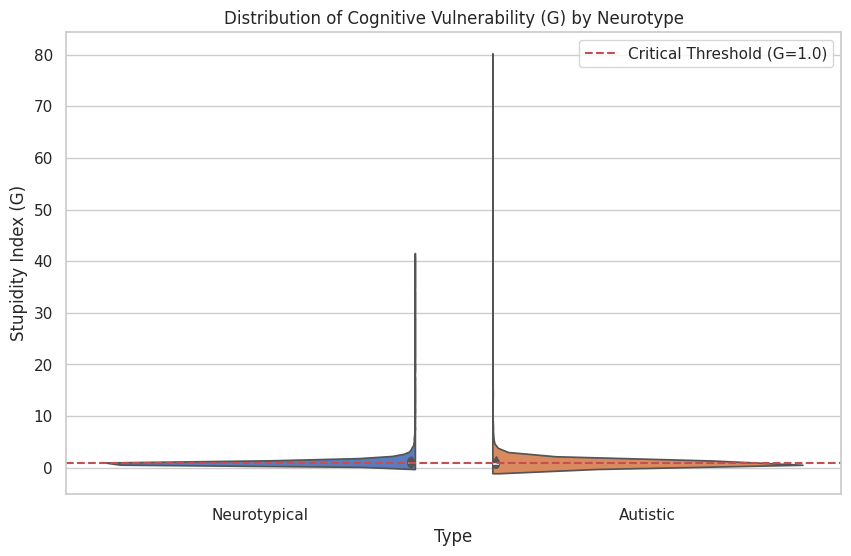

Python code for this plot: (Note: this script raises an exception after producing the figure.)

import numpy as np
import matplotlib.pyplot as plt
import pandas as pd
import seaborn as sns

# --- Configuration ---
N_AGENTS = 5000
RANDOM_SEED = 42

# --- G-Model Functions (Adapted for Neurodivergence) ---

def calculate_g(I, A, D, S, B_err, B_mot_base, C, E, agent_type):
    """
    Calculates Stupidity (G) based on the formal model, with specific adaptations
    for Neurotypical (NT) vs Neurodivergent (ND) architectures.
    """
    
    # 1. Processing Error (Cognitive Noise)
    # ND agents often have higher 'local' precision (lower B_err) if attentive.
    term_1 = B_err / I 

    # 2. Motivated Bias (Ideology/Social Conformity)
    # Hypothesis: ND agents have LOWER social motivated bias.
    # B_mot is driven by Social Pressure (S) for NTs, but less so for NDs.
    if agent_type == 'ND':
        B_mot = B_mot_base * 0.5  # NDs less prone to social groupthink
    else:
        B_mot = B_mot_base * (1 + 0.5 * S) # NTs conform more

    # 3. Environmental Load (The Core Difference)
    
    # a) Effective Noise (D_eff)
    # NT: Linear filtering.
    # ND: High-Precision (Exponential sensitivity to noise).
    if agent_type == 'ND':
         # "The Sensory Cliff": Noise scales faster for ND
        D_eff = D * np.exp(max(0, D - 0.4)) # Threshold is lower (0.4 vs 0.7)
    else:
        D_eff = D * np.exp(max(0, D - 0.7)) # Standard Threshold
        
    # b) Masking Cost (The Hidden Variable)
    # For ND agents, High Social Pressure (S) consumes Attention (A).
    # A_available = A_raw - Masking_Cost
    if agent_type == 'ND':
        masking_tax = 0.4 * S # Significant tax
    else:
        masking_tax = 0.05 * S # Minimal tax (natural social instincts)
    
    A_eff = max(0.01, A - masking_tax)

    term_2 = D_eff / A_eff

    # 4. Social/Emotional Regulation
    term_3 = (S * (1 - C)) / E

    # Total G
    G = (0.3 * (term_1 + B_mot)) + (0.5 * term_2) + (0.2 * term_3)
    return G, A_eff, D_eff

# --- Simulation ---
np.random.seed(RANDOM_SEED)

results = []

for _ in range(N_AGENTS):
    # Shared Environmental vars
    D_env = np.random.beta(2, 2) # Noise typically distributed around 0.5
    S_env = np.random.beta(2, 2) # Social pressure
    
    # --- Agent A: Neurotypical (Polytropic) ---
    I_nt = np.random.normal(100, 15)
    A_nt = np.random.beta(3, 3) # Moderate, balanced attention
    B_err_nt = np.random.beta(2, 5)
    B_mot_nt = np.random.beta(2, 2)
    
    G_nt, A_eff_nt, D_eff_nt = calculate_g(
        I=I_nt/100, A=A_nt, D=D_env, S=S_env, 
        B_err=B_err_nt, B_mot_base=B_mot_nt, 
        C=0.5, E=0.6, agent_type='NT'
    )
    
    results.append({
        'Type': 'Neurotypical',
        'G': G_nt,
        'Environment_Noise': D_env,
        'Social_Pressure': S_env,
        'Raw_Attention': A_nt,
        'Effective_Attention': A_eff_nt,
        'Effective_Load': D_eff_nt
    })

    # --- Agent B: Autistic (Monotropic) ---
    I_nd = np.random.normal(100, 15) # Example: Same intelligence distribution
    A_nd = np.random.beta(5, 2) # High raw attention (Monotropic focus)
    B_err_nd = np.random.beta(1, 5) # Lower processing error (Detail oriented)
    B_mot_nd = np.random.beta(1, 4) # Lower motivated bias (Truth seeking)
    
    G_nd, A_eff_nd, D_eff_nd = calculate_g(
        I=I_nd/100, A=A_nd, D=D_env, S=S_env, 
        B_err=B_err_nd, B_mot_base=B_mot_nd, 
        C=0.5, E=0.4, agent_type='ND' # Slightly lower E (emotional regulation difficulty)
    )
    
    results.append({
        'Type': 'Autistic',
        'G': G_nd,
        'Environment_Noise': D_env,
        'Social_Pressure': S_env,
        'Raw_Attention': A_nd,
        'Effective_Attention': A_eff_nd,
        'Effective_Load': D_eff_nd
    })

df = pd.DataFrame(results)

# --- Analysis & Stats ---

# 1. Performance in Low Noise (The Savant Zone)
low_noise = df[df['Environment_Noise'] < 0.3]
g_low_nt = low_noise[low_noise['Type'] == 'Neurotypical']['G'].mean()
g_low_nd = low_noise[low_noise['Type'] == 'Autistic']['G'].mean()

# 2. Performance in High Noise (The Burnout Zone)
high_noise = df[df['Environment_Noise'] > 0.7]
g_high_nt = high_noise[high_noise['Type'] == 'Neurotypical']['G'].mean()
g_high_nd = high_noise[high_noise['Type'] == 'Autistic']['G'].mean()

# 3. Impact of Social Pressure on Attention
high_social = df[df['Social_Pressure'] > 0.8]
att_drop_nt = (high_social[high_social['Type'] == 'Neurotypical']['Raw_Attention'] - high_social[high_social['Type'] == 'Neurotypical']['Effective_Attention']).mean()
att_drop_nd = (high_social[high_social['Type'] == 'Autistic']['Raw_Attention'] - high_social[high_social['Type'] == 'Autistic']['Effective_Attention']).mean()


print("--- SIMULATION RESULTS ---")
print(f"Low Noise (D<0.3) G-Score (Lower is better):")
print(f"  NT: {g_low_nt:.3f}")
print(f"  ND: {g_low_nd:.3f} -> ND is {((g_low_nt - g_low_nd)/g_low_nt)*100:.1f}% MORE rational.")
print("\nHigh Noise (D>0.7) G-Score:")
print(f"  NT: {g_high_nt:.3f}")
print(f"  ND: {g_high_nd:.3f} -> ND is {((g_high_nd - g_high_nt)/g_high_nt)*100:.1f}% LESS rational (Meltdown).")
print("\nAttention Cost of High Social Pressure (S>0.8):")
print(f"  NT Lost Attention: {att_drop_nt:.3f}")
print(f"  ND Lost Attention: {att_drop_nd:.3f} -> Masking costs NDs {att_drop_nd/att_drop_nt:.1f}x more energy.")


# --- Plotting ---
sns.set_theme(style="whitegrid")

# Plot 1: G-Score Distribution (Violin Plot)
plt.figure(figsize=(10, 6))
sns.violinplot(data=df, x="Type", y="G", hue="Type", palette="muted", split=True)
plt.title("Distribution of Cognitive Vulnerability (G) by Neurotype")
plt.ylabel("Stupidity Index (G)")
plt.axhline(y=1.0, color='r', linestyle='--', label='Critical Threshold (G=1.0)')
plt.legend()
plt.legend()
plt.savefig("../figures/fig1_synthetic_g_distribution.png")
print("Saved ../figures/fig1_synthetic_g_distribution.png")

# Plot 2: Interaction of Noise and Rationality (Scatter with Fit)
plt.figure(figsize=(10, 6))
# Subsample for cleaner scatter plot
sample_df = df.sample(1000)
sns.scatterplot(data=sample_df, x="Environment_Noise", y="G", hue="Type", alpha=0.5, palette="muted")
sns.regplot(data=sample_df[sample_df['Type']=='Neurotypical'], x="Environment_Noise", y="G", scatter=False, color='b', label='NT Trend')
sns.regplot(data=sample_df[sample_df['Type']=='Autistic'], x="Environment_Noise", y="G", scatter=False, color='orange', label='ND Trend')
plt.title("Impact of Environmental Noise on Rationality")
plt.xlabel("Digital Noise (D)")
plt.ylabel("Stupidity Index (G)")
plt.legend()
plt.legend()
plt.savefig("../figures/fig2_noise_impact.png")
print("Saved ../figures/fig2_noise_impact.png")

